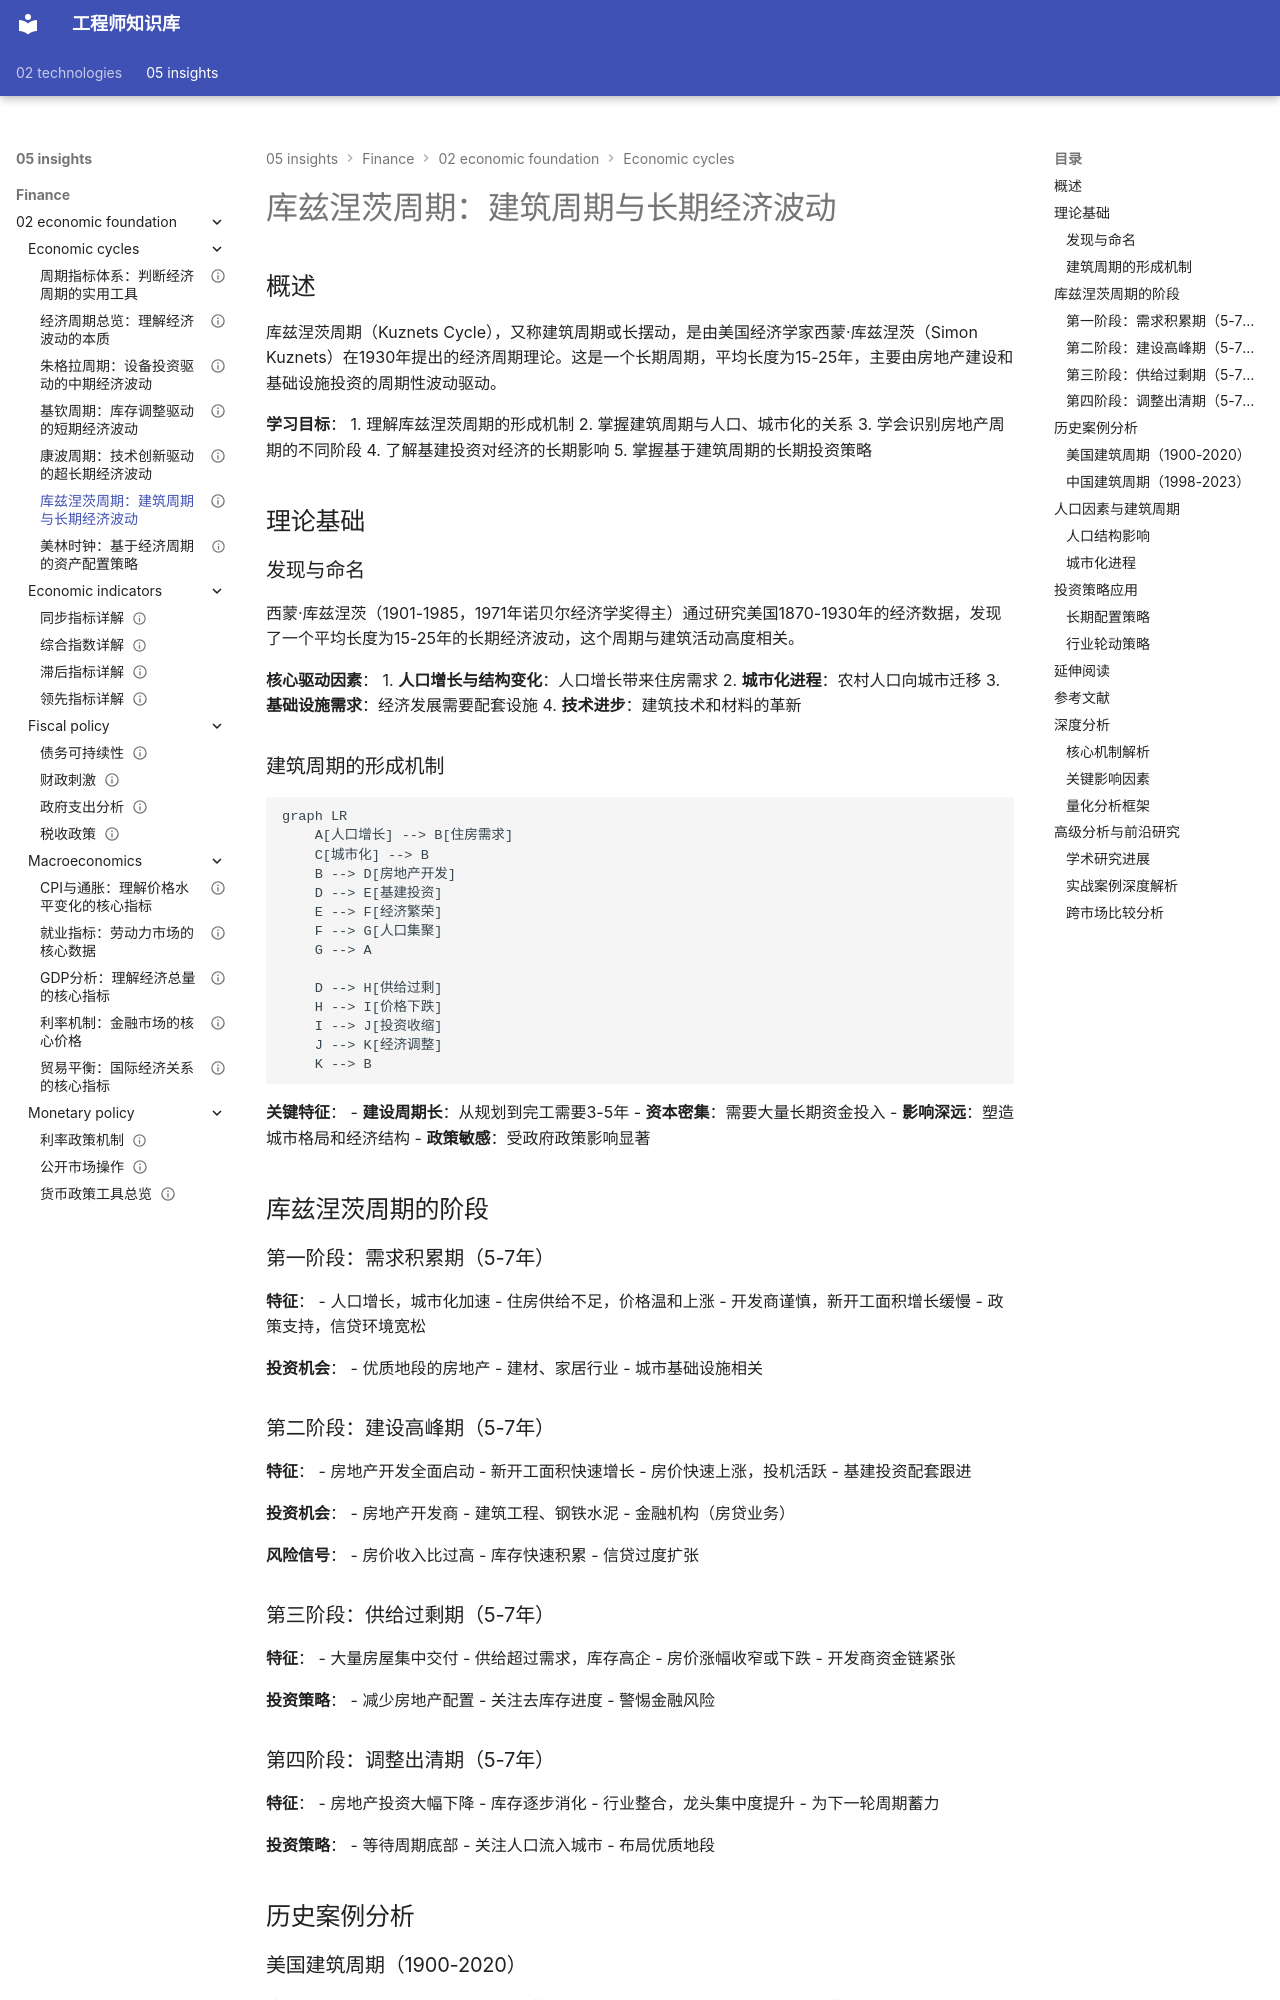

repository: Vuiora/knowledge-os · page: 05-insights/finance/02-economic-foundation/economic-cycles/kuznets-cycle/index.html · generator: mkdocs

---
title: 库兹涅茨周期：建筑周期与长期经济波动
description: 深入解析15-25年的建筑周期，理解房地产和基础设施投资如何影响长期经济结构
slug: kuznets-cycle-building-cycle
domain: 金融洞察
module: 经济学基础
content_type: article
skill_level: intermediate
tags:
- 基础设施
- 库兹涅茨周期
- 建筑周期
- 房地产
- 经济周期
prerequisites:
- 经济周期总览
- 朱格拉周期
related_contents:
- 康波周期
- 房地产投资分析
- 人口结构与经济
estimated_time: 55
difficulty_score: 3
author: Finance Knowledge System
created_at: '2024-01-15'
updated_at: '2024-01-15'
version: '1.0'
language: zh-CN
status: published
is_featured: false
---

# 库兹涅茨周期：建筑周期与长期经济波动

## 概述

库兹涅茨周期（Kuznets Cycle），又称建筑周期或长摆动，是由美国经济学家西蒙·库兹涅茨（Simon Kuznets）在1930年提出的经济周期理论。这是一个长期周期，平均长度为15-25年，主要由房地产建设和基础设施投资的周期性波动驱动。

**学习目标**：
1. 理解库兹涅茨周期的形成机制
2. 掌握建筑周期与人口、城市化的关系
3. 学会识别房地产周期的不同阶段
4. 了解基建投资对经济的长期影响
5. 掌握基于建筑周期的长期投资策略

## 理论基础

### 发现与命名

西蒙·库兹涅茨（1901-1985，1971年诺贝尔经济学奖得主）通过研究美国1870-1930年的经济数据，发现了一个平均长度为15-25年的长期经济波动，这个周期与建筑活动高度相关。

**核心驱动因素**：
1. **人口增长与结构变化**：人口增长带来住房需求
2. **城市化进程**：农村人口向城市迁移
3. **基础设施需求**：经济发展需要配套设施
4. **技术进步**：建筑技术和材料的革新

### 建筑周期的形成机制

```mermaid
graph LR
    A[人口增长] --> B[住房需求]
    C[城市化] --> B
    B --> D[房地产开发]
    D --> E[基建投资]
    E --> F[经济繁荣]
    F --> G[人口集聚]
    G --> A
    
    D --> H[供给过剩]
    H --> I[价格下跌]
    I --> J[投资收缩]
    J --> K[经济调整]
    K --> B
```

**关键特征**：
- **建设周期长**：从规划到完工需要3-5年
- **资本密集**：需要大量长期资金投入
- **影响深远**：塑造城市格局和经济结构
- **政策敏感**：受政府政策影响显著

## 库兹涅茨周期的阶段

### 第一阶段：需求积累期（5-7年）

**特征**：
- 人口增长，城市化加速
- 住房供给不足，价格温和上涨
- 开发商谨慎，新开工面积增长缓慢
- 政策支持，信贷环境宽松

**投资机会**：
- 优质地段的房地产
- 建材、家居行业
- 城市基础设施相关

### 第二阶段：建设高峰期（5-7年）

**特征**：
- 房地产开发全面启动
- 新开工面积快速增长
- 房价快速上涨，投机活跃
- 基建投资配套跟进

**投资机会**：
- 房地产开发商
- 建筑工程、钢铁水泥
- 金融机构（房贷业务）

**风险信号**：
- 房价收入比过高
- 库存快速积累
- 信贷过度扩张

### 第三阶段：供给过剩期（5-7年）

**特征**：
- 大量房屋集中交付
- 供给超过需求，库存高企
- 房价涨幅收窄或下跌
- 开发商资金链紧张

**投资策略**：
- 减少房地产配置
- 关注去库存进度
- 警惕金融风险

### 第四阶段：调整出清期（5-7年）

**特征**：
- 房地产投资大幅下降
- 库存逐步消化
- 行业整合，龙头集中度提升
- 为下一轮周期蓄力

**投资策略**：
- 等待周期底部
- 关注人口流入城市
- 布局优质地段

## 历史案例分析
